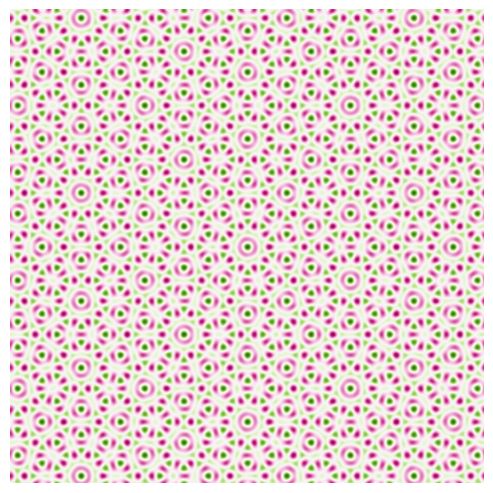

Python code for this plot:
# -*- coding: utf-8 -*-
import os
import argparse
import numpy as np
from math import pi
import matplotlib.pyplot as plt
import matplotlib.animation as animation


def main(args):
    fig = plt.figure(figsize=(4.75, 4.75))
    ax = fig.add_axes([0, 0, 1, 1])
    ax.axis('off')

    k       = args.waves       # number of plane waves
    stripes = args.stripes     # number of stripes (or periods) per wave
    N       = args.resolution  # image size in pixels
    ite     = args.iterations  # iterations

    image  = np.empty((N, N))
    phases = np.arange(0, 2 * pi, 2 * pi / ite)
    d = np.arange(-N / 2, N / 2, dtype=np.float64)
    xv, yv = np.meshgrid(d, d)

    # Apply log-polar transformation
    if args.log_polar:
        theta  = np.arctan2(yv, xv)
        r      = np.log(np.sqrt(xv * xv + yv * yv))
        r[np.isinf(r) is True] = 0
        tcos   = theta * np.cos(np.arange(0, pi, pi / k))[:, np.newaxis, np.newaxis]
        rsin   = r * np.sin(np.arange(0, pi, pi / k))[:, np.newaxis, np.newaxis]
        inner  = (tcos - rsin) * stripes
    else:
        xcos = xv * np.cos(np.arange(0, pi, pi / k))[:, np.newaxis, np.newaxis]
        ysin = yv * np.sin(np.arange(0, pi, pi / k))[:, np.newaxis, np.newaxis]
        inner = (xcos + ysin) * 2 * pi * stripes / N

    # Rotation angles for waves to be summed
    cinner = np.cos(inner)
    sinner = np.sin(inner)

    plt.imshow(image, cmap=args.colormap)

    def animate_func(i):
        image[:] = np.sum(cinner * np.cos(phases[i]) - sinner * np.sin(phases[i]), axis=0) + k
        im = plt.imshow(image, cmap=args.colormap)
        return [im]

    anim = animation.FuncAnimation(fig,
                                   animate_func,
                                   frames=ite,
                                   interval=args.delay
                                   )

    anim.save(args.filename, writer='imagemagick')
    # If writer='imagemagick' option is removed then ffmpeg is used which creates bigger gif

    return 0


if __name__ == '__main__':
    parser = argparse.ArgumentParser(
            description="Generate animated gifs of quasicrystals using sum of plane waves")

    optional = parser._action_groups.pop()
    optional.add_argument('-wa', '--waves',
            help='Number of plane waves - default=5',
            default=5, type=int, metavar="[2, 50]", choices=range(2, 51))
    optional.add_argument('-st', '--stripes',
            help='Number of stripes per wave - default=37',
            default=37, type=int, metavar="[2, 50]", choices=range(2, 51))
    optional.add_argument('-it', '--iterations',
            help='Number of frames in animation - default=30',
            default=30, type=int, metavar="[1, 120]", choices=range(1, 120))
    optional.add_argument('-de', '--delay',
            help='Number of microseconds between animation frames - default=8',
            default=8, type=int, metavar="[1, 100]", choices=range(1, 100))
    optional.add_argument('-rs', '--resolution',
            help='Image size in pixels - default=512',
            default=512, type=int, metavar="[64, 4096]", choices=range(64, 4096))
    optional.add_argument('-cm', '--colormap',
            help='Matplotlib colormap See https://bit.ly/2WyFI4f - default=PiYG',
            default='PiYG', type=str,
            choices=['Greys', 'PiYG', 'PRGn', 'BrBG', 'PuOr', 'RdGy', 'RdBu', 'RdYlBu', 'RdYlGn', 'Spectral', 'coolwarm', 'bwr', 'seismic'])
    optional.add_argument('-lp', '--log_polar',
            help='Turn on log-polar transform - default=off',
            default=False, action='store_true')
    optional.add_argument('-fn', '--filename',
            help='Filename for animation - default=qc.gif',
            default='qc.gif', type=str)

    parser._action_groups.append(optional)
    args = parser.parse_args()

    if not args.filename.endswith('.gif'):
        print("ERROR: filename (%s) does not end with .gif" % args.filename)
        print("Add .gif to end of -fn/--filename option")
        exit()

    if '/' in args.filename:
        print("ERROR: filename (%s) should not contain sub-directories" % args.filename)
        print("Replace directory paths with filenames in current working directory -fn/--filename option")
        exit()

    if os.path.exists(args.filename):
        print("ERROR: filename (%s) already exists!" % args.filename)
        print("Check file and remove it OR modify -fn/--filename option")
        exit()

    main(args)
